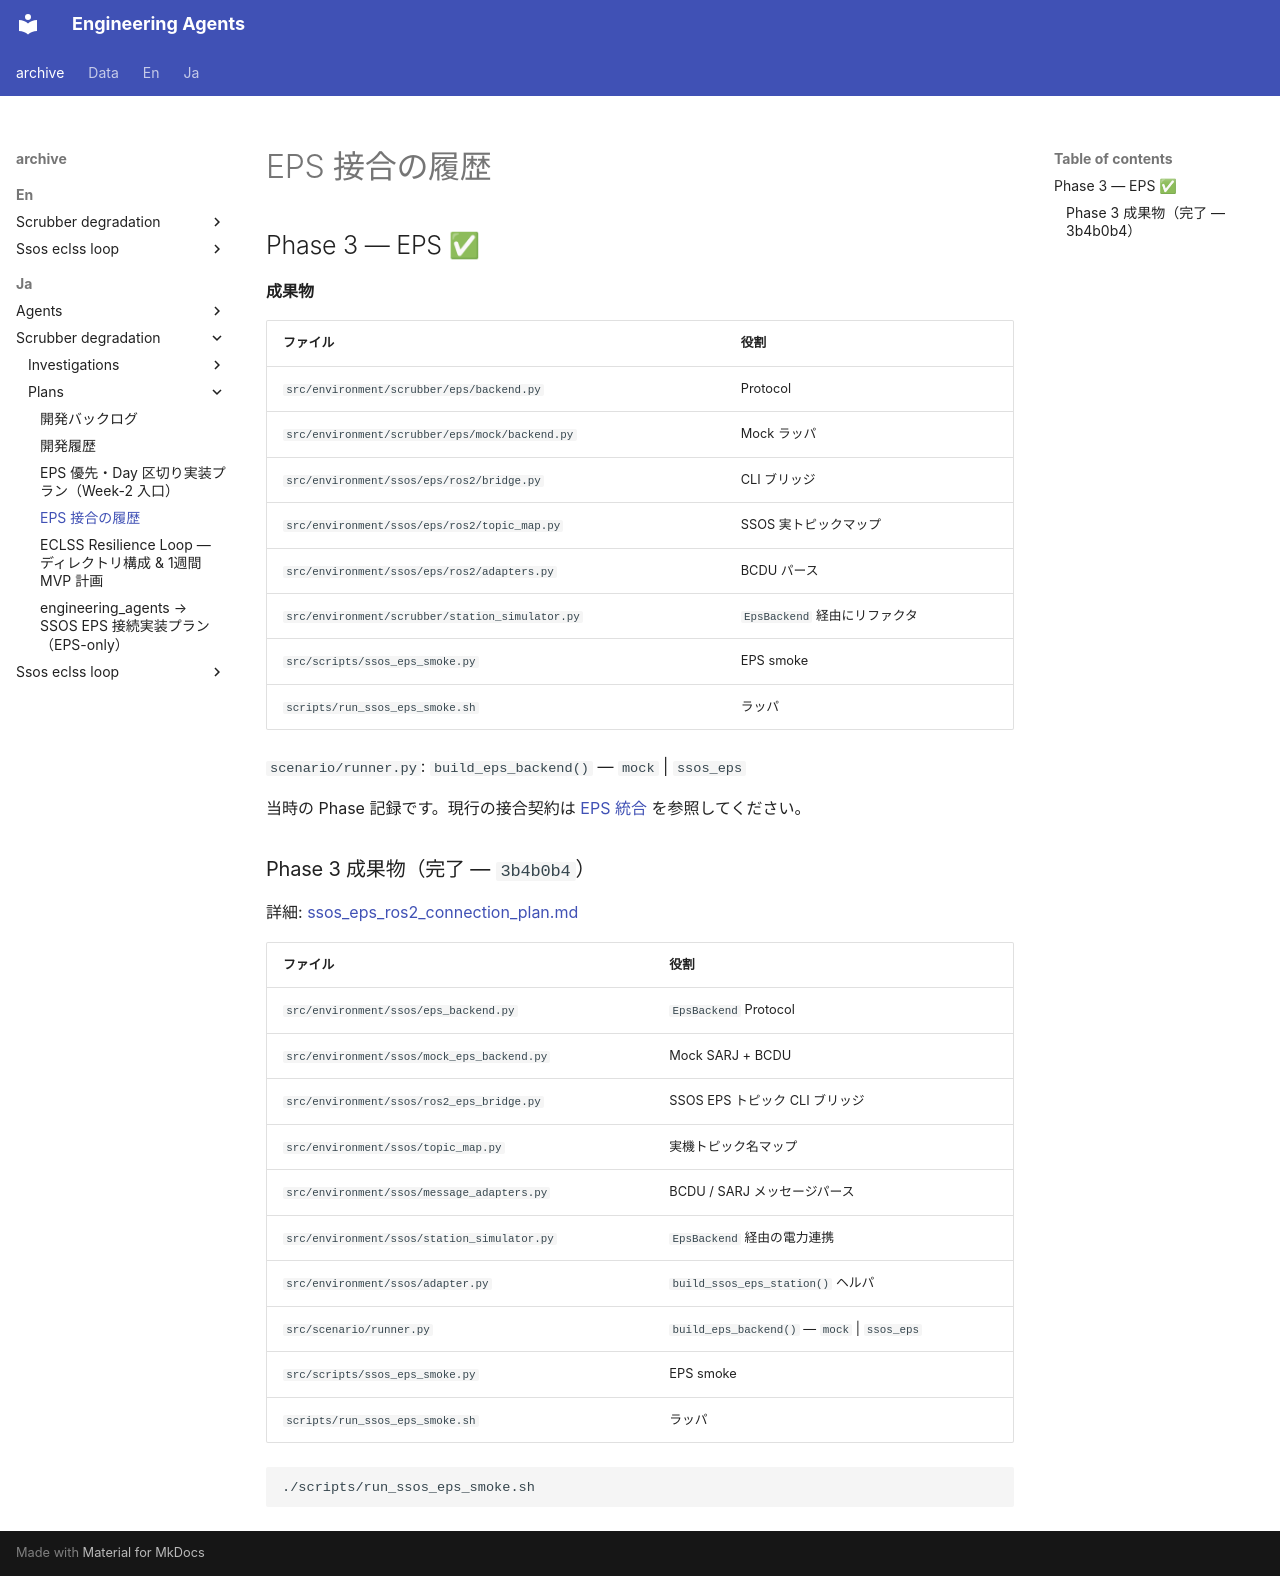

repository: hirototamura/engineering_agents · page: _archive/ja/scrubber_degradation/plans/integration-roadmap/index.html · generator: mkdocs

# EPS 接合の履歴

## Phase 3 — EPS ✅

**成果物**

| ファイル | 役割 |
| --- | --- |
| `src/environment/scrubber/eps/backend.py` | Protocol |
| `src/environment/scrubber/eps/mock/backend.py` | Mock ラッパ |
| `src/environment/ssos/eps/ros2/bridge.py` | CLI ブリッジ |
| `src/environment/ssos/eps/ros2/topic_map.py` | SSOS 実トピックマップ |
| `src/environment/ssos/eps/ros2/adapters.py` | BCDU パース |
| `src/environment/scrubber/station_simulator.py` | `EpsBackend` 経由にリファクタ |
| `src/scripts/ssos_eps_smoke.py` | EPS smoke |
| `scripts/run_ssos_eps_smoke.sh` | ラッパ |

`scenario/runner.py`: `build_eps_backend()` — `mock` \| `ssos_eps`

当時の Phase 記録です。現行の接合契約は [EPS 統合](../../../../ja/developers/scenarios/scrubber_degradation/implementation.md) を参照してください。

### Phase 3 成果物（完了 — `3b4b0b4`）

詳細: [ssos_eps_ros2_connection_plan.md](ssos_eps_ros2_connection_plan.md)

| ファイル | 役割 |
|----------|------|
| `src/environment/ssos/eps_backend.py` | `EpsBackend` Protocol |
| `src/environment/ssos/mock_eps_backend.py` | Mock SARJ + BCDU |
| `src/environment/ssos/ros2_eps_bridge.py` | SSOS EPS トピック CLI ブリッジ |
| `src/environment/ssos/topic_map.py` | 実機トピック名マップ |
| `src/environment/ssos/message_adapters.py` | BCDU / SARJ メッセージパース |
| `src/environment/ssos/station_simulator.py` | `EpsBackend` 経由の電力連携 |
| `src/environment/ssos/adapter.py` | `build_ssos_eps_station()` ヘルパ |
| `src/scenario/runner.py` | `build_eps_backend()` — `mock` \| `ssos_eps` |
| `src/scripts/ssos_eps_smoke.py` | EPS smoke |
| `scripts/run_ssos_eps_smoke.sh` | ラッパ |

```bash
./scripts/run_ssos_eps_smoke.sh
```
